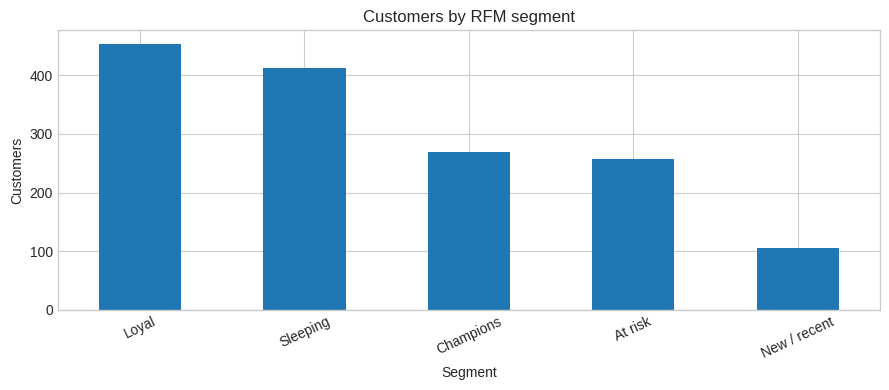
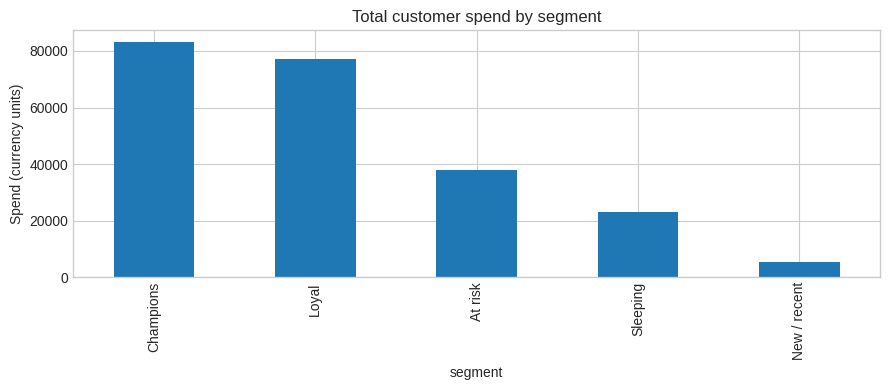

Write the Python code that produced these figures, in order.
import numpy as np, pandas as pd, matplotlib.pyplot as plt
np.random.seed(42)
plt.style.use('seaborn-v0_8-whitegrid')
n_customers=1500
customer_ids=np.arange(10001,10001+n_customers)
# Heavy-tailed purchasing: most clients make few orders; a minority are frequent
orders_per_customer=np.random.choice([1,2,3,4,5,6,8,10], n_customers, p=[.34,.24,.16,.10,.07,.04,.03,.02])
rows=[]
for cid, n in zip(customer_ids,orders_per_customer):
    dates=pd.to_datetime('2025-01-01')+pd.to_timedelta(np.random.randint(0,365,size=n),unit='D')
    amounts=np.random.lognormal(mean=3.8,sigma=.65,size=n).round(2)
    rows.extend((cid,d,a) for d,a in zip(dates,amounts))
orders=pd.DataFrame(rows,columns=['customer_id','order_date','amount'])
orders.head()

snapshot=pd.Timestamp('2026-01-01')
rfm=orders.groupby('customer_id').agg(last_order=('order_date','max'),frequency=('order_date','count'),monetary=('amount','sum')).reset_index()
rfm['recency_days']=(snapshot-rfm.last_order).dt.days
rfm['R']=pd.qcut(rfm.recency_days,5,labels=[5,4,3,2,1]).astype(int)
rfm['F']=np.select([rfm.frequency>=4,rfm.frequency>=2],[5,3],default=1)
rfm['M']=pd.qcut(rfm.monetary,5,labels=[1,2,3,4,5]).astype(int)
def label(row):
 r,f=row.R,row.F
 if r>=4 and f>=4:return 'Champions'
 if r>=3 and f>=3:return 'Loyal'
 if r>=4 and f<=2:return 'New / recent'
 if r<=2 and f>=3:return 'At risk'
 return 'Sleeping'
rfm['segment']=rfm.apply(label,axis=1)
rfm.head()

segment_counts=rfm.segment.value_counts().sort_values(ascending=False)
print(segment_counts)
ax=segment_counts.plot(kind='bar',figsize=(9,4),title='Customers by RFM segment',ylabel='Customers',xlabel='Segment',rot=25)
plt.tight_layout(); plt.show()

seg_summary=rfm.groupby('segment').agg(customers=('customer_id','count'),avg_orders=('frequency','mean'),avg_spend=('monetary','mean'),total_spend=('monetary','sum')).sort_values('total_spend',ascending=False)
seg_summary.round(2)
seg_summary['total_spend'].plot(kind='bar',figsize=(9,4),title='Total customer spend by segment',ylabel='Spend (currency units)')
plt.tight_layout(); plt.show()
